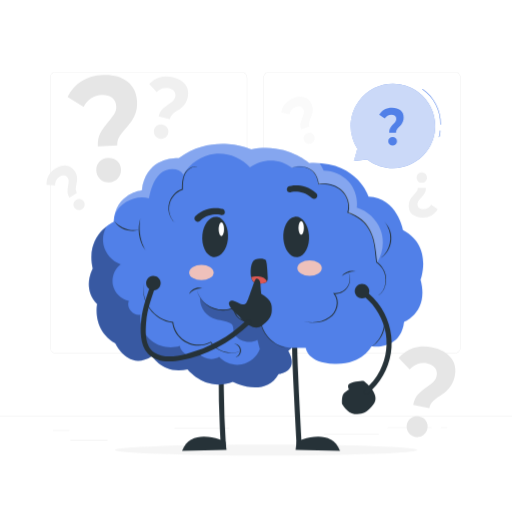
t = 0.00 s
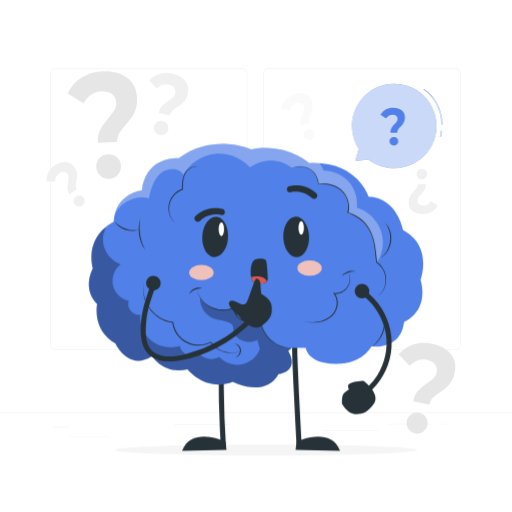
t = 0.26 s
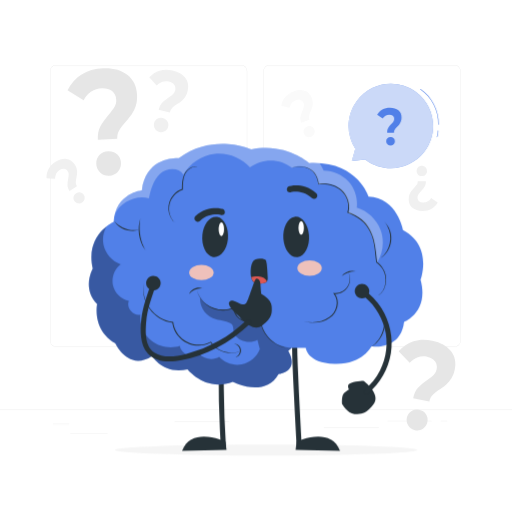
t = 0.49 s
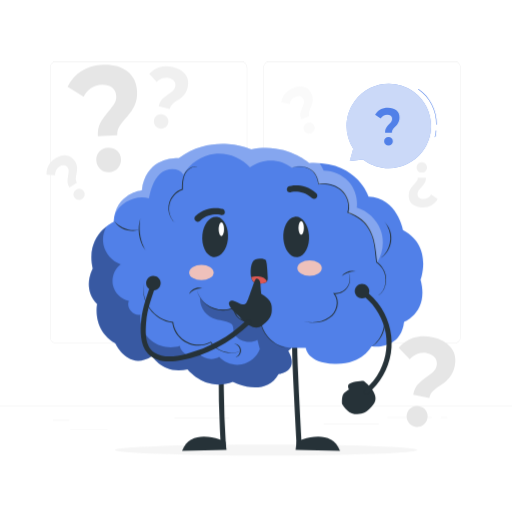
t = 0.75 s
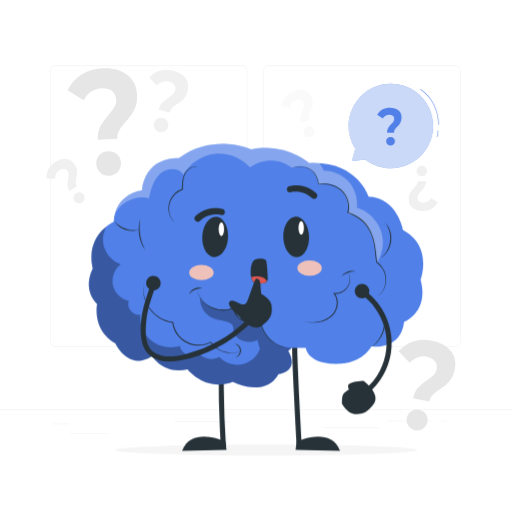
t = 1.01 s
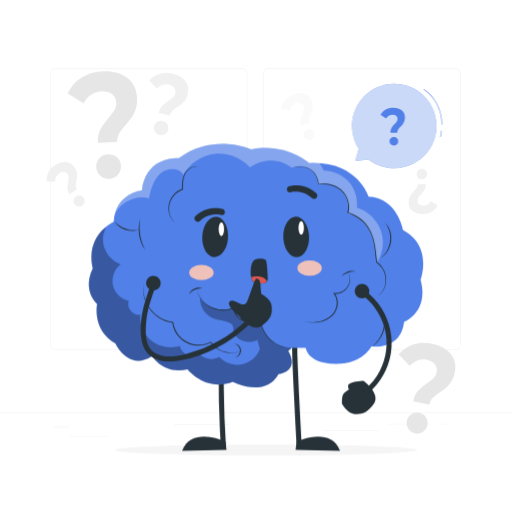
t = 1.24 s

The animated SVG that drew these frames (rendered in a browser with its animation timeline set to each time). Animation: 2 CSS @keyframes rules; one cycle of 1.50 s, repeats indefinitely.

<svg class="animated" id="freepik_stories-curiosity-brain" xmlns="http://www.w3.org/2000/svg" viewBox="0 0 500 500" version="1.1" xmlns:xlink="http://www.w3.org/1999/xlink" xmlns:svgjs="http://svgjs.com/svgjs"><style>svg#freepik_stories-curiosity-brain:not(.animated) .animable {opacity: 0;}svg#freepik_stories-curiosity-brain.animated #freepik--background-complete--inject-67 {animation: 1.5s Infinite  linear floating;animation-delay: 0s;}svg#freepik_stories-curiosity-brain.animated #freepik--Speech_Bubble--inject-67 {animation: 1.5s Infinite  linear shake;animation-delay: 0s;}            @keyframes floating {                0% {                    opacity: 1;                    transform: translateY(0px);                }                50% {                    transform: translateY(-10px);                }                100% {                    opacity: 1;                    transform: translateY(0px);                }            }                    @keyframes shake {                10%, 90% {                    transform: translate3d(-1px, 0, 0);                  }                  20%, 80% {                    transform: translate3d(2px, 0, 0);                  }                  30%, 50%, 70% {                    transform: translate3d(-4px, 0, 0);                  }                  40%, 60% {                    transform: translate3d(4px, 0, 0);                  }            }        </style><g id="freepik--background-complete--inject-67" class="animable" style="transform-origin: 250px 250px;"><g id="eljlgg21no58" class="animable" style="transform-origin: 250px 250px;"><g id="el02s45rkrb2yb" class="animable" style="transform-origin: 250px 238.223px;"><g id="elaxktnr3mty5" class="animable" style="transform-origin: 249.333px 207.563px;"><path d="M443.92039,345.0618h-180.7461c-3.2324,0-5.86229-2.6298-5.86229-5.8623V75.9261c0-3.2324,2.62989-5.8618,5.86229-5.8618h180.7461c3.2324,0,5.8623,2.6294,5.8623,5.8618V339.1995c0,3.2325-2.6299,5.8623-5.8623,5.8623ZM263.17429,70.3143c-3.0947,0-5.61229,2.5176-5.61229,5.6118V339.1995c0,3.0948,2.51759,5.6123,5.61229,5.6123h180.7461c3.0947,0,5.6123-2.5175,5.6123-5.6123V75.9261c0-3.0942-2.5176-5.6118-5.6123-5.6118h-180.7461Z" style="fill: rgb(224, 224, 224); transform-origin: 353.547px 207.563px;" id="elkvkuz3bc8ml" class="animable"></path><path d="M235.49269,345.0618H54.7461c-3.2324,0-5.8618-2.6298-5.8618-5.8623V75.9261c0-3.2324,2.6294-5.8618,5.8618-5.8618H235.49269c3.2324,0,5.86231,2.6294,5.86231,5.8618V339.1995c0,3.2325-2.62991,5.8623-5.86231,5.8623ZM54.7461,70.3143c-3.0942,0-5.6118,2.5176-5.6118,5.6118V339.1995c0,3.0948,2.5176,5.6123,5.6118,5.6123H235.49269c3.0947,0,5.61231-2.5175,5.61231-5.6123V75.9261c0-3.0942-2.51761-5.6118-5.61231-5.6118H54.7461Z" style="fill: rgb(224, 224, 224); transform-origin: 145.12px 207.563px;" id="elz9w6gtpod5" class="animable"></path></g><rect x="0" y="406.1312" width="500" height=".25" style="fill: rgb(224, 224, 224); transform-origin: 250px 406.256px;" id="elurf1hg9shtb" class="animable"></rect></g><rect x="51.6724" y="420.3957" width="16.06" height=".25" style="fill: rgb(224, 224, 224); transform-origin: 59.7024px 420.521px;" id="el6umhb79y2lb" class="animable"></rect><rect x="170.3524" y="417.6857" width="53.53" height=".25" style="fill: rgb(224, 224, 224); transform-origin: 197.117px 417.811px;" id="el1wolks63p88" class="animable"></rect><rect x="68.7324" y="429.6857" width="36.25" height=".25" style="fill: rgb(224, 224, 224); transform-origin: 86.8574px 429.811px;" id="elnb15k0urlb" class="animable"></rect><rect x="378.35239" y="417.5557" width="43.19" height=".25" style="fill: rgb(224, 224, 224); transform-origin: 399.947px 417.681px;" id="eldm4qlgv97r" class="animable"></rect><rect x="430.45239" y="417.5557" width="6.33" height=".25" style="fill: rgb(224, 224, 224); transform-origin: 433.617px 417.681px;" id="el9b7evvyii6u" class="animable"></rect><rect x="316.21239" y="423.7857" width="53.89" height=".25" style="fill: rgb(224, 224, 224); transform-origin: 343.157px 423.911px;" id="elz2ppbe1owk" class="animable"></rect></g><path d="M408.14729,385.3001c2.21671-2.4407,5.2443-5.0126,9.0792-7.7173,2.8123-1.9775,4.9308-3.6932,6.3593-5.1454,1.43221-1.451,2.3683-3.2417,2.8127-5.3744,.63051-3.0261,.1016-5.6352-1.5877-7.8245-1.6893-2.1892-4.2404-3.6376-7.6529-4.3487-3.2775-.6829-6.35289-.4907-9.2268,.5769-2.8764,1.0626-5.48209,2.8517-7.8208,5.3505l-10.8309-11.3517c4.0192-4.6292,8.8159-7.8596,14.3962-9.6866,5.577-1.828,11.78141-2.0299,18.6099-.6071,8.0132,1.6696,14.0217,5.0172,18.0276,10.036,4.00591,5.0193,5.2668,11.0904,3.7825,18.2142-.69959,3.3575-1.7837,6.2052-3.2529,8.5464-1.4694,2.3417-3.0658,4.2532-4.7916,5.7269-1.7232,1.4782-3.9064,3.1383-6.5424,4.9821-3.1404,2.164-5.4949,4.0436-7.0633,5.6376-1.56839,1.5943-2.62739,3.7017-3.1735,6.3228l-15.7785-3.2876c.8872-4.2581,2.437-7.6058,4.6539-10.0501Zm-9.4244,36.8722c-1.5132-2.341-1.9796-4.9035-1.39889-7.6905,.57989-2.7831,2.00489-4.9143,4.27569-6.3919,2.2702-1.4747,4.8715-1.9101,7.7952-1.3009,2.9276,.61,5.1347,2.0473,6.627,4.3059,1.4916,2.2616,1.9474,4.7846,1.3675,7.5677-.5807,2.787-2.0282,4.9507-4.3501,6.4926-2.32229,1.5423-4.9084,2.0145-7.7668,1.4189-2.85449-.5947-5.0403-2.0612-6.5496-4.4018Z" style="fill: rgb(230, 230, 230); transform-origin: 416.988px 382.53px;" id="elf79cb9jyoz" class="animable"></path><path d="M97.9284,130.0471c1.8276-3.4329,4.5443-7.2507,8.1457-11.4542,2.6427-3.0758,4.5681-5.6513,5.7807-7.7256,1.2173-2.0739,1.7689-4.3926,1.6592-6.9599-.1557-3.6427-1.5163-6.4728-4.082-8.4867-2.5658-2.0139-5.9023-2.931-10.0102-2.7554-3.9454,.1686-7.4062,1.2793-10.383,3.3325-2.9811,2.0482-5.4422,4.8488-7.3924,8.3834l-15.6727-9.8421c3.2546-6.4574,7.8034-11.5407,13.6549-15.2462,5.8472-3.7058,12.8829-5.734,21.1028-6.0853,9.6462-.4122,17.4861,1.6749,23.5204,6.2531,6.0344,4.5786,9.2348,11.1551,9.6013,19.7306,.1727,4.0416-.2419,7.6117-1.2436,10.7144-1.0018,3.1032-2.2733,5.7513-3.8198,7.9362-1.5421,2.1895-3.5575,4.7201-6.0374,7.5919-2.9639,3.3841-5.1116,6.2153-6.4431,8.4922-1.3315,2.2774-1.9319,4.9938-1.7971,8.1489l-18.9937,.8118c-.2191-5.1258,.5832-9.4025,2.41-12.8396Zm-.0946,44.8903c-2.4084-2.2384-3.684-5.0332-3.8274-8.3882-.1432-3.3502,.8689-6.1998,3.0373-8.5472,2.1685-2.3438,5.0167-3.5952,8.5362-3.7456,3.5242-.1506,6.4642,.8535,8.8248,3.0036,2.3607,2.1539,3.6127,4.9067,3.7559,8.257,.1434,3.3549-.885,6.2482-3.0931,8.6839-2.2087,2.4362-5.0289,3.7252-8.4697,3.8723-3.4362,.1468-6.3602-.8968-8.764-3.1358Z" style="fill: rgb(230, 230, 230); transform-origin: 99.9324px 125.622px;" id="elknz8wfzemo" class="animable"></path><path d="M158.2972,106.9458c1.5597-1.6547,3.6802-3.3894,6.359-5.2053,1.9645-1.3277,3.4472-2.4836,4.4507-3.4667,1.0061-.9822,1.6744-2.205,2.0081-3.6699,.4734-2.0785,.1421-3.8843-.9948-5.4155-1.1368-1.5312-2.8773-2.5625-5.2213-3.0964-2.2512-.5127-4.3743-.4195-6.3696,.2799-1.9969,.6959-3.8165,1.8963-5.461,3.5894l-7.3232-7.9658c2.8305-3.1406,6.1793-5.3068,10.0505-6.4952,3.8688-1.1892,8.1495-1.2491,12.8398-.1808,5.5041,1.2536,9.6043,3.6387,12.3024,7.1505,2.698,3.5122,3.4899,7.7145,2.3753,12.6076-.5252,2.3062-1.3091,4.2559-2.3521,5.8515-1.0431,1.5959-2.1683,2.8935-3.3772,3.8876-1.2071,.9973-2.7337,2.1141-4.5748,3.3518-2.1931,1.4519-3.8406,2.7179-4.9424,3.7969-1.1019,1.0794-1.859,2.5189-2.2691,4.3193l-10.8377-2.4685c.6661-2.9248,1.7775-5.2133,3.3374-6.8704Zm-6.9696,25.3041c-1.0135-1.6335-1.3023-3.4064-.8663-5.3207,.4354-1.9117,1.4452-3.363,3.0299-4.3528,1.5842-.9878,3.3834-1.2548,5.3916-.7974,2.0109,.458,3.5144,1.4773,4.5145,3.0537,.9997,1.5785,1.2817,3.324,.8463,5.2357-.436,1.9143-1.4618,3.3877-3.0825,4.4213-1.621,1.0337-3.4103,1.3263-5.3736,.8791-1.9607-.4466-3.4491-1.4857-4.4599-3.1189Z" style="fill: rgb(240, 240, 240); transform-origin: 164.773px 105.066px;" id="ell30wrt1vlqo" class="animable"></path><path d="M414.69479,188.7362c-.826,1.4036-2.031,2.9524-3.6129,4.6467-1.1607,1.2397-2.0123,2.2828-2.5568,3.129-.5464,.8459-.8186,1.8062-.8186,2.8823,0,1.5269,.5186,2.7353,1.5561,3.6238s2.4171,1.3318,4.139,1.3318c1.6537,0,3.1216-.4028,4.4037-1.2086,1.2839-.8037,2.36371-1.9314,3.2429-3.3754l6.3814,4.3981c-1.4772,2.6435-3.4713,4.689-5.9858,6.1348-2.5127,1.4459-5.4926,2.1687-8.9381,2.1687-4.0433,0-7.2861-1.0134-9.729-3.0368-2.4429-2.0236-3.6643-4.8324-3.6643-8.4269,0-1.6941,.2373-3.1804,.7119-4.4606,.4746-1.2804,1.054-2.3656,1.7401-3.2522,.6843-.8884,1.5728-1.9112,2.6617-3.0684,1.3006-1.3629,2.2498-2.5091,2.8477-3.4379,.5978-.929,.8975-2.0548,.8975-3.3773h7.9614c0,2.1485-.4121,3.9235-1.2379,5.3289Zm.8423-18.7801c.9676,.9795,1.4513,2.1717,1.4513,3.5779,0,1.4043-.47439,2.5785-1.4236,3.5218-.9492,.9419-2.1632,1.4145-3.6385,1.4145-1.4772,0-2.68929-.4726-3.6385-1.4145-.9492-.9433-1.42379-2.1175-1.42379-3.5218,0-1.4062,.482-2.5984,1.44939-3.5779,.9677-.9798,2.1707-1.4688,3.6129-1.4688,1.4403,0,2.6451,.489,3.6108,1.4688Z" style="fill: rgb(240, 240, 240); transform-origin: 413.271px 190.477px;" id="elrvf4vn9mlg" class="animable"></path><path d="M65.9306,187.4483c-.054-1.7569,.1545-3.8644,.6233-6.3218,.3459-1.7999,.5229-3.2424,.5328-4.3283,.0118-1.0868-.2925-2.1201-.9119-3.1025-.879-1.3939-2.0481-2.1985-3.5067-2.4123s-2.9732,.1756-4.5451,1.1668c-1.5097,.952-2.6178,2.1647-3.3244,3.6384-.7095,1.4728-1.046,3.1239-1.0173,4.9482l-8.3574-.3415c-.1733-3.2637,.4696-6.2789,1.9328-9.0462,1.4615-2.7665,3.7658-5.1417,6.9112-7.1251,3.691-2.3276,7.2348-3.2692,10.6297-2.8284,3.395,.4411,6.127,2.3021,8.1962,5.5835,.9752,1.5465,1.6142,3.04,1.9179,4.4819,.3038,1.4421,.3996,2.7663,.2836,3.9706-.1133,1.205-.3356,2.6502-.6635,4.3334-.4028,1.9929-.6095,3.5857-.6206,4.7777-.0109,1.1923,.3635,2.3926,1.1248,3.5999l-7.2679,4.5831c-1.2368-1.9614-1.8824-3.8191-1.9375-5.5774Zm10.0421,17.6292c-1.4473-.3372-2.5752-1.1471-3.3847-2.4308-.8084-1.282-1.0512-2.627-.7277-4.0346,.3243-1.4062,1.1605-2.5366,2.5073-3.3858,1.3485-.8504,2.7271-1.1167,4.1358-.8033,1.4096,.3148,2.5188,1.1134,3.3272,2.3954,.8095,1.2838,1.0558,2.6495,.7365,4.1007-.3193,1.4515-1.1361,2.5904-2.4527,3.4206-1.3148,.8292-2.6961,1.0763-4.1417,.7378Z" style="fill: rgb(240, 240, 240); transform-origin: 64.0493px 183.407px;" id="elpds4hbbahv" class="animable"></path><path d="M293.37319,120.6289c.3105-1.73,.9502-3.7489,1.917-6.0562,.7107-1.6894,1.1821-3.0642,1.4164-4.1245,.2363-1.0609,.1523-2.1349-.2507-3.2241-.5717-1.5455-1.5491-2.5745-2.932-3.0853-1.3828-.5108-2.9452-.4431-4.6881,.2017-1.674,.6192-3.0089,1.5766-4.005,2.8723-.9986,1.2943-1.6693,2.8401-2.0185,4.6309l-8.1061-2.0624c.5053-3.2289,1.75781-6.046,3.7616-8.4509,2.002-2.4045,4.7477-4.2519,8.23521-5.542,4.09259-1.514,7.75449-1.7024,10.98489-.5691,3.2304,1.1336,5.5185,3.5193,6.8644,7.1577,.6343,1.7147,.95071,3.308,.9496,4.7816-.00089,1.4738-.181,2.7892-.5435,3.9434-.3601,1.1556-.87639,2.5235-1.5453,4.1026-.8062,1.8665-1.3378,3.3821-1.59509,4.5461-.25731,1.1642-.13921,2.416,.356,3.7547l-8.05851,2.981c-.80449-2.1747-1.052-4.1257-.7423-5.8575Zm6.1795,19.3248c-1.3463-.6292-2.2823-1.6548-2.8089-3.0782-.52579-1.4214-.4853-2.7875,.1223-4.0978,.6081-1.3088,1.66-2.2418,3.1533-2.7942,1.4952-.5531,2.8991-.5286,4.2125,.0693,1.31411,.5995,2.23411,1.6103,2.7599,3.0317,.5266,1.4234,.4851,2.8106-.1273,4.1644-.6126,1.3541-1.6472,2.2994-3.1071,2.8394-1.4579,.5394-2.86039,.4956-4.2047-.1346Z" style="fill: rgb(250, 250, 250); transform-origin: 291.032px 117.476px;" id="el9xk6hx4930e" class="animable"></path></g><g id="freepik--Shadow--inject-67" class="animable" style="transform-origin: 259.753px 439.512px;"><ellipse cx="259.75282" cy="439.5115" rx="147.60482" ry="5.4104" style="fill: rgb(245, 245, 245); transform-origin: 259.753px 439.512px;" id="elrc2bh0ykn9" class="animable"></ellipse></g><g id="freepik--Brain--inject-67" class="animable" style="transform-origin: 250px 290.362px;"><g id="elgnc2960ryom" class="animable" style="transform-origin: 250px 290.362px;"><g id="el0qvp13ebs31" class="animable" style="transform-origin: 254.901px 386.791px;"><g id="elumf3dcxkzd" class="animable" style="transform-origin: 199.475px 400.735px;"><path d="M220.615,435.6314c-1.20952-18.67142-1.90999-37.37498-2.08591-56.08483-.04982-5.29829-.05689-10.59686-.0248-15.89527,.01949-3.21798-4.98049-3.22163-5,0-.11331,18.71021,.28332,37.42267,1.20403,56.11068,.26073,5.29211,.56416,10.58199,.90667,15.86942,.08729,1.34757,1.08653,2.5,2.5,2.5,1.28567,0,2.58774-1.1456,2.5-2.5h0Z" style="fill: rgb(38, 50, 56); transform-origin: 217.052px 399.684px;" id="el6ygohtw64gr" class="animable"></path><path d="M220.10309,431.2713s-33.1059-15.6196-42.3237,8.962l43.392-.8609-1.0683-8.1011Z" style="fill: rgb(38, 50, 56); transform-origin: 199.475px 433.306px;" id="elz7tftimwhv" class="animable"></path></g><g id="el3rjq3j7noit" class="animable" style="transform-origin: 308.599px 386.791px;"><path d="M294.61409,435.6314c-.50986-9.02563-.99004-18.05301-1.45843-27.08087-.87932-16.94804-1.72038-33.89952-2.37178-50.85805-.28062-7.30569-.55868-14.61722-.60729-21.92888-.02138-3.2162-5.02143-3.22337-5,0,.09801,14.74404,.88093,29.4958,1.56645,44.22114,.71473,15.35284,1.50713,30.70213,2.34147,46.04891,.17394,3.19939,.34887,6.39874,.52958,9.59775,.18072,3.19922,5.18191,3.22017,5,0h0Z" style="fill: rgb(38, 50, 56); transform-origin: 289.898px 385.694px;" id="elvu1jelek9t" class="animable"></path><path d="M289.69839,431.2713s33.1059-15.6196,42.32361,8.962l-43.39191-.8609,1.0683-8.1011Z" style="fill: rgb(38, 50, 56); transform-origin: 310.326px 433.306px;" id="el3nqxygviwwl" class="animable"></path></g></g><g id="elksumwffrx18" class="animable" style="transform-origin: 250px 259.397px;"><path d="M138.5073,185.7774s-25.6518,2.3751-27.5519,30.8771c0,0-28.0269,12.3509-20.4264,45.6032,0,0-10.9258,19.4763,4.2753,34.6774,0,0-5.2251,25.1767,17.8139,38.4777,0,0,12.5882,27.5519,35.8648,12.3508,0,0,11.4008,18.5263,34.6774,12.8259,0,0,17.5762,22.3266,44.1781,12.3509,0,0,31.3522,16.1511,44.6531-7.6006,0,0,20.90141-2.3751,9.5006-22.8015l3.40281-2.8502h13.69839s.9501,14.726,28.027,15.6761c27.0768,.95,36.1025-17.1012,36.1025-17.1012,0,0,28.502,4.2753,31.8272-23.7517,0,0,24.7017-9.5006,16.1511-41.3278,0,0,12.3509-32.7773-17.10119-48.4534,0,0-5.70041-31.8272-33.72731-32.7773,0,0-10.9258-35.1524-57.954-32.7773,0,0-23.27669-20.4264-56.529-13.3009,0,0-36.5775-16.6261-70.7799,8.5506,0,0-31.8272-2.8502-36.1025,31.3522Z" style="fill: #5180E8; transform-origin: 250px 259.397px;" id="elvf52os8e5a" class="animable"></path><g id="elc9gnpxhnm3"><g style="opacity: 0.3; transform-origin: 186.491px 299.682px;" class="animable" id="elp6wicpbre4"><path d="M253.38629,312.7625c-9.17629,5.2801-24.7229-.979-24.7861-12.4805-12.3881,4.8133-25.844,1.7038-33.329-9.8803-.2985,10.2822,5.9523,18.8244,15.9158,21.3818,4.66609,1.1976,11.44689,1.5841,15.06889,4.7601,2.382,2.0888,.973,7.5811,2.7922,10.1748,4.8051,6.8509,14.9984,9.2214,22.3334,5.1938,.7796,3.0139,1.5592,6.028,2.3388,9.042-2.8837,7.5204-9.8314,13.3371-17.7418,14.8534-7.9103,1.5163-16.51649-1.3187-21.9768-7.2397-6.1145,3.6726-14.76469,2.3465-19.4983-2.9889-6.5473,4.9559-17.7402,.3452-18.8973-7.7843-9.2228,3.0182-19.9037,1.1115-27.5125-4.9112-7.6089-6.0228-11.917-15.9807-11.0969-25.65-7.0229,1.6352-14.0605-6.8557-11.1505-13.4532-7.5116-1.5281-13.8558-7.7453-15.5355-15.2244-1.6797-7.4793,1.3969-15.8122,7.5337-20.4055-8.344-2.8785-14.938-10.3461-16.7613-18.9823-1.2928-6.1227-.1448-12.6716,2.932-18.1085-7.7448,6.1068-18.5639,18.9827-13.4861,41.198,0,0-10.9258,19.4764,4.2753,34.6775,0,0-5.2251,25.1767,17.8138,38.4776,0,0,12.5883,27.5519,35.8649,12.3509,0,0,11.4008,18.5263,34.6774,12.8259,0,0,17.5762,22.3265,44.1781,12.3509,0,0,31.3521,16.1511,44.6531-7.6005,0,0,20.9015-2.3753,9.5006-22.8017l3.40281-2.8502h1.35739c-5.02939,.2805-8.3161-1.0147-12.1296-2.2305-10.5581-3.3661-18.44979-13.8519-20.7365-24.695Z" id="elsjlaif4ccs" class="animable" style="transform-origin: 186.491px 299.682px;"></path></g></g><g id="elfwnv2946keh" class="animable" style="transform-origin: 246.641px 255.606px;"><path d="M111.139,215.1951c4.85905,6.2776,12.76822,9.90123,20.67635,9.59466l1.70067-.11497c.56059-.0905,1.12651-.1693,1.69908-.24078-.54475,.17601-1.09613,.34473-1.65283,.50172l-1.70187,.34219-1.73331,.15984c-7.54031,.41233-15.32745-3.564-18.98809-10.24266h0Z" style="fill: rgb(38, 50, 56); transform-origin: 123.177px 220.331px;" id="eltylqb8mupsd" class="animable"></path><path d="M137.0621,213.168c-1.70851,9.37692-.57382,19.20518,3.34548,27.89415,.4856,1.09533,1.26356,2.62673,1.81382,3.68-.40009-.55681-.79433-1.12079-1.17882-1.69258-5.56628-8.72135-7.17724-20.01681-3.98048-29.88156h0Z" style="fill: rgb(38, 50, 56); transform-origin: 138.828px 228.955px;" id="elfr2qvkuwi28" class="animable"></path><path d="M171.3627,218.1386c-8.29031-6.79353-9.32557-20.00933-2.01092-27.93139,2.28815-2.63668,5.2737-4.6915,8.60976-5.78116l-.32271,.44659c.05506-5.06204,.11743-10.40606,2.48992-15.03624,2.26419-4.47908,7.48205-8.21025,12.61127-6.77163-5.08423-1.05346-9.90364,2.6909-11.99369,7.07441-2.12757,4.58541-2.15534,9.75512-2.16021,14.73799l.00011,.3353-.32298,.11157c-13.91462,4.8889-17.5656,22.61141-6.90056,32.81456h0Z" style="fill: rgb(38, 50, 56); transform-origin: 178.595px 190.445px;" id="elh7bjuq055oe" class="animable"></path><path d="M285.1886,163.9519c7.84568-3.38862,19.68831-.85757,23.64307,7.25441,1.39666,2.68546,2.16045,5.63132,2.68502,8.57337l-.35037-.26686c7.84121-.85459,16.44648,.47457,22.4915,5.93705,6.01289,5.33153,8.93696,14.16852,6.52573,21.95707l-.2698-.58422c4.68527,1.91975,9.29239,4.21609,13.30441,7.4126,6.16008,4.72201,9.66106,11.99392,11.8667,19.28089,1.73152,7.41493,2.25917,15.01437,3.1435,22.54716l-.15512-.27324c5.16477,3.85901,8.95479,9.8809,8.99061,16.45536,.1133,6.31837-2.19766,13.31064-7.98079,16.53339,8.10199-5.01044,9.4332-17.67384,4.84062-25.4642-1.5717-2.72279-3.83686-4.98741-6.33259-6.88969l-.13474-.10272-.02045-.17087c-1.43946-9.87625-1.33112-20.30104-5.93624-29.37231-3.80806-9.73685-12.98631-15.54398-22.34858-19.24872,2.558-7.47415-.22635-16.24753-6.06787-21.43857-5.85077-5.3042-14.18241-6.69583-21.85215-5.93675l-.30196,.02687c-.48399-3.00851-1.20285-6.01631-2.57407-8.73036-3.79435-8.02831-15.36752-10.67484-23.16644-7.49965h0Z" style="fill: rgb(38, 50, 56); transform-origin: 331.128px 225.634px;" id="eli95l3aheecb" class="animable"></path><path d="M362.52008,338.754c10.59868-7.23454,15.54334-21.59444,10.89011-33.67284-1.42812-4.00758-3.73469-7.68608-6.70661-10.74784,3.2987,2.78819,5.81202,6.46752,7.42596,10.47483,5.16483,12.17994-.06981,27.4871-11.60946,33.94586h0Z" style="fill: rgb(38, 50, 56); transform-origin: 369.321px 316.544px;" id="elov7d060nex" class="animable"></path><path d="M371.64688,252.13699c9.35892-7.27826,12.3634-20.96603,6.55501-31.36813-.76296-1.48497-1.71148-2.87268-2.76299-4.19026,1.22076,1.16656,2.26547,2.51607,3.18759,3.94484,6.70022,10.34007,3.52504,25.10908-6.97961,31.61356h0Z" style="fill: rgb(38, 50, 56); transform-origin: 376.895px 234.358px;" id="elk4lawktedb" class="animable"></path><path d="M295.98459,313.7226c8.56475,1.77726,18.22301,1.45914,25.43385-3.93672,7.21114-4.87686,10.20701-15.75743,4.56637-22.85268l-.67603-.83429,1.0679,.09982c11.11638,.9295,18.72314-10.7334,13.5061-20.65252,5.98181,9.95165-1.98497,22.52971-13.5892,21.55156l.39179-.73431c6.13341,7.58821,2.9293,18.97174-4.75638,24.12267-7.45191,5.42025-17.37528,5.53106-25.94439,3.23646h0Z" style="fill: rgb(38, 50, 56); transform-origin: 318.954px 290.342px;" id="elsmieinyk7of" class="animable"></path><path d="M184.7148,287.1524c1.81881-4.77547,8.09155-7.49634,12.81889-5.54942-4.99568-.37984-9.68024,1.64252-12.81889,5.54942h0Z" style="fill: rgb(38, 50, 56); transform-origin: 191.124px 284.06px;" id="elbm8pruq53nh" class="animable"></path><path d="M192.2289,283.36511c4.23987,15.41653,21.83954,23.46595,36.17645,16.50836l.71555-.34188-.06999,.79004c-.45203,5.53372,3.85288,10.54093,8.84,12.42782,5.38433,2.06064,11.41457,1.24396,16.80634-.46599,1.49121,14.90402,14.56273,27.23607,29.57105,27.91823-15.0279-.09742-28.6098-12.31655-30.39031-27.27589l.57677,.36942c-2.71732,.84949-5.53464,1.4465-8.40443,1.59402-2.86148,.14786-5.79359-.17908-8.51369-1.20883-5.38272-2.06565-9.89602-7.44037-9.38719-13.4378l.64552,.44778c-14.68271,7.11247-32.8693-1.4766-36.56607-17.32526h0Z" style="fill: rgb(38, 50, 56); transform-origin: 238.249px 311.783px;" id="eli2roo1767" class="animable"></path><path d="M140.42039,276.5755c-3.04118,18.02995,10.26088,35.82136,28.38959,37.86275l.35471,.0442,.04539,.35712c2.20782,17.18526,21.09368,26.99242,36.43041,18.91042l.31324-.1639,.18329,.29373c5.81357,9.2397,18.75744,13.11622,28.77095,8.69411-10.04792,4.86878-23.31753,1.08363-29.40711-8.28839l.49635,.12954c-15.73934,8.60745-35.59401-1.63822-37.70216-19.46267l.40003,.40108c-18.52848-2.1435-31.98086-20.53027-28.2747-38.77798h0Z" style="fill: rgb(38, 50, 56); transform-origin: 187.356px 310.639px;" id="el0d0fs6z73dwq" class="animable"></path><path d="M228.66339,335.76361c5.32629-.31926,8.77073,6.30782,5.37201,10.49159-.96346,1.30925-2.42621,2.25035-3.9767,2.46858,6.38535-2.86621,5.45173-11.52426-1.39531-12.96017h0Z" style="fill: rgb(38, 50, 56); transform-origin: 232.027px 342.238px;" id="el94qna4e2i26" class="animable"></path><path d="M333.64609,269.7225c2.88621-4.24052,8.90892-6.29488,13.7828-4.68854-5.10015-.10432-9.80685,1.49091-13.7828,4.68854h0Z" style="fill: rgb(38, 50, 56); transform-origin: 340.537px 267.106px;" id="el9re9unw1zbq" class="animable"></path></g><g id="elpygqhc3pi3p"><g style="opacity: 0.3; transform-origin: 242.992px 198.299px;" class="animable" id="elkn45vyu4la"><path d="M368.39969,256.1075c5.8482-9.2852,7.072-21.3332,3.2102-31.6047s-12.71989-18.5291-23.2367-21.6615c1.121-9.0833-1.8471-18.5934-7.9355-25.4267-6.0885-6.8332-15.1946-10.8743-24.3465-10.8044-1.1305-2.556-2.4735-4.9914-3.9689-7.3261-3.20329-.2286-6.5841-.2914-10.2037-.1086,0,0-23.27659-20.4264-56.5289-13.3009,0,0-36.5775-16.6261-70.7799,8.5506,0,0-31.8272-2.8502-36.1025,31.3522,0,0-20.889,1.9419-26.3593,23.2726,5.928-11.6512,20.412-18.8253,33.1998-15.3801,1.9816-8.5535,4.2529-17.6291,10.6322-23.6618,6.3793-6.0326,18.3094-6.9712,23.0567,.4146,6.2342-11.1247,18.0564-18.9252,30.7366-20.2804,12.6803-1.3552,25.8839,3.7706,34.3284,13.3266,11.6356-9.1573,29.6698-8.9453,41.0869,.483,5.4423-2.5207,12.1317-2.1374,17.2506,.9882,5.11881,3.1256,8.5155,8.9011,8.7594,14.8938,7.8637-1.9808,16.6786,.3764,22.504,6.0177,5.8255,5.6414,8.4643,14.376,6.737,22.2992,9.8252,1.7235,17.6099,9.7458,21.7352,18.8279,4.1254,9.0822,5.2016,19.2063,6.2249,29.1288Z" style="fill: rgb(255, 255, 255); transform-origin: 242.992px 198.299px;" id="elvqvvt6dprd" class="animable"></path></g></g><g id="el5uyzj0027zl" class="animable" style="transform-origin: 249.473px 227.279px;"><g id="el1qfuzaadq8g" class="animable" style="transform-origin: 249.846px 216.051px;"><g id="eln9i4i3zdbwk" class="animable" style="transform-origin: 249.846px 216.051px;"><path d="M301.729,229.5482c.85859,10.8759-4.04571,20.5263-10.95551,21.5575-6.9073,1.0321-13.2034-6.946-14.0618-17.8204-.86069-10.8727,4.0432-20.526,10.9517-21.5582,6.9073-1.0322,13.2033,6.9459,14.06561,17.8211Z" style="fill: rgb(38, 50, 56); transform-origin: 289.22px 231.416px;" id="eli4ncfe0k8wf" class="animable"></path><path d="M306.91879,194.2805c-.8065,.0897-1.62479-.145-2.2501-.7218-9.748-9.0255-20.7234-5.8563-20.8506-5.8195-1.6262,.4738-3.27209-.4466-3.6452-2.1067-.3678-1.6577,.66511-3.3994,2.3126-3.8983,.574-.1692,14.3483-4.1609,26.4442,7.0447,1.2044,1.1162,1.2288,3.0941,.0552,4.4148-.5688,.6342-1.31189,1.003-2.0661,1.0868Z" style="fill: rgb(38, 50, 56); transform-origin: 294.974px 187.603px;" id="el9vxcy23lzq" class="animable"></path><path d="M197.6287,229.2332c-1.1282,10.8253,3.5346,20.5762,10.4163,21.7812,6.879,1.2062,13.37059-6.59,14.49859-17.414,1.13041-10.8224-3.532-20.5758-10.4123-21.7821-6.8789-1.2062-13.3707,6.5901-14.5026,17.4149Z" style="fill: rgb(38, 50, 56); transform-origin: 210.086px 231.416px;" id="eleg9w0x6yhj7" class="animable"></path><path d="M192.7726,216.56c.8064,.0898,1.6246-.145,2.2501-.7219,9.748-9.0253,20.7232-5.8563,20.8504-5.8195,1.6262,.4739,3.2722-.4466,3.6453-2.1065,.3679-1.6578-.6652-3.3995-2.3127-3.8983-.5739-.1693-14.3481-4.1611-26.4441,7.0446-1.2045,1.1161-1.2287,3.094-.0552,4.4147,.5687,.6344,1.312,1.003,2.0662,1.0869Z" style="fill: rgb(38, 50, 56); transform-origin: 204.717px 209.883px;" id="eldlaxa1fx95" class="animable"></path></g><path d="M218.74469,223.8355c0,3.688-1.1646,6.6777-2.6013,6.6777-1.4368,0-2.60139-2.9897-2.60139-6.6777s1.16459-6.6779,2.60139-6.6779c1.4367,0,2.6013,2.9898,2.6013,6.6779Z" style="fill: rgb(255, 255, 255); transform-origin: 216.143px 223.835px;" id="elesafr0b9juk" class="animable"></path><path d="M296.70659,222.5002c0,3.688-1.1648,6.6777-2.6014,6.6777-1.4367,0-2.6015-2.9897-2.6015-6.6777s1.1648-6.6777,2.6015-6.6777c1.4366,0,2.6014,2.9897,2.6014,6.6777Z" style="fill: rgb(255, 255, 255); transform-origin: 294.105px 222.5px;" id="elvef7c6bujir" class="animable"></path></g><ellipse cx="196.6468" cy="266.1584" rx="11.932" ry="7.4926" style="fill: rgb(238, 193, 187); transform-origin: 196.647px 266.158px;" id="el8cl5vywbdm4" class="animable"></ellipse><ellipse cx="302.29872" cy="261.83687" rx="11.93192" ry="7.49263" style="fill: rgb(238, 193, 187); transform-origin: 302.299px 261.837px;" id="elm90c5iymkvo" class="animable"></ellipse></g><path d="M261.39039,270.3133c-.2972-4.1147-.3477-8.2545-.89139-12.3439-.17951-1.3494-.35021-2.1353-.66051-3.3141-.44849-1.7039-4.2333-2.0646-4.2333-2.0646-3.3176-.4557-7.364,.111-8.9945,3.2679-1.6305,3.1568-1.9299,6.9133-1.8449,10.5279,.0843,3.5839,.7737,7.6364,3.5667,9.5687,2.31,1.598,5.29751,1.2046,8.008,.7532,1.6958-.2824,3.5974-.7032,4.5228-2.2655,.7061-1.1922,.6291-2.7181,.5271-4.1296Z" style="fill: rgb(38, 50, 56); transform-origin: 253.104px 264.779px;" id="elwl2zkwyxje" class="animable"></path><path d="M245.25729,270.7209c.4836,2.1351,1.3939,4.0712,3.0752,5.2343,2.3101,1.598,5.29751,1.2046,8.008,.7532,1.5847-.2639,3.3388-.6613,4.3182-1.9856-3.5562-6.6196-13.1155-4.6432-15.4014-4.0019Z" style="fill: rgb(220, 87, 83); transform-origin: 252.958px 273.524px;" id="elhbamouufo96" class="animable"></path></g><g id="el4n4810mxf17" class="animable" style="transform-origin: 201.397px 311.161px;"><path d="M233.01989,308.5175s-11.5583-9.7511-9.2124-13.4805c1.2499-1.987,2.9478-2.2986,7.9306,.1441s6.5726,2.9014,8.6528,.8206c2.0803-2.0807,7.71211-22.3795,9.5358-23.6014,1.8236-1.2219,4.2038,1.0452,4.39631,5.0568,.19239,4.0116,.80119,9.5488,.80119,9.5488,0,0,9.7522,5.2056,10.1371,11.8418,.3848,6.6362,.8013,10.9359-9.1308,18.9709-9.9322,8.035-23.1106-9.3011-23.1106-9.3011Z" style="fill: rgb(38, 50, 56); transform-origin: 244.453px 296.007px;" id="elopyfgsoepm8" class="animable"></path><path d="M147.2759,277.4508c-3.67767,11.09968-7.83392,21.98513-9.21747,33.67258-.71462,6.03673-.97828,12.29936-.22749,18.34547,.72227,5.81645,2.53535,11.52195,6.58157,15.90863,8.2534,8.94785,21.90265,8.42066,32.86699,6.34422,11.88553-2.25089,23.54229-6.46184,34.27551-12.01464,11.92398-6.16883,22.71119-14.30427,32.52785-23.42441,2.36249-2.19487-1.17941-5.72448-3.53553-3.53553-8.2811,7.69353-17.23708,14.62556-27.0717,20.22807-10.05435,5.72769-20.86714,9.93576-32.0909,12.72731-9.61501,2.39142-21.82265,4.51739-30.61663-1.40741-9.31359-6.27488-8.81274-19.89262-8.0447-29.74624,.97072-12.45393,5.48076-24.01889,9.37389-35.76885,1.01436-3.06146-3.81255-4.37402-4.8214-1.3292h0Z" style="fill: rgb(38, 50, 56); transform-origin: 191.121px 314.357px;" id="el2vnfmozdrmk" class="animable"></path><path d="M156.8314,275.885c.2952,3.9043-2.6305,7.3088-6.5349,7.604s-7.3088-2.6306-7.604-6.5349c-.2952-3.9044,2.6305-7.3088,6.5349-7.6041,3.9044-.2952,7.3088,2.6306,7.604,6.535Z" style="fill: rgb(38, 50, 56); transform-origin: 149.762px 276.42px;" id="elb8ti4knvvaj" class="animable"></path></g><g id="el3qlal4ut6lh" class="animable" style="transform-origin: 358.189px 340.77px;"><path d="M342.63769,379.5296c2.0311-2.1288,1.6777,7.9113-.8819,2.9876-2.5597-4.9238-2.2883-6.6286-.3313-7.925,3.673-2.4333,13.5516-2.7271,13.5516-2.7271,0,0,17.6423,12.7656,9.84391,22.8846-7.79831,10.1191-12.10661,9.8042-18.75011,9.5761-6.6434-.2281-12.0777-9.8548-12.0777-9.8548,0,0-.7069-7.6455,1.75681-10.2869,2.46369-2.6415,6.88869-4.6545,6.88869-4.6545Z" style="fill: rgb(38, 50, 56); transform-origin: 350.354px 388.132px;" id="elomyswegl29s" class="animable"></path><path d="M352.23399,286.85878c11.51919,7.96896,19.86146,20.22966,23.42269,33.74226,3.63807,13.80415,1.82341,28.6152-4.68365,41.29423-3.72847,7.26494-8.85738,13.67665-15.16361,18.86726-1.04321,.85866-.88972,2.64581,0,3.53553,1.03191,1.03191,2.48974,.86079,3.53553,0,11.88736-9.78439,19.9816-24.15408,22.37584-39.35106,2.40104-15.2401-.95228-30.90541-9.2225-43.9279-4.62599-7.28419-10.64529-13.56907-17.74072-18.47768-1.11091-.76853-2.77566-.20556-3.42047,.89688-.72643,1.24198-.21661,2.65016,.89688,3.42047h0Z" style="fill: rgb(38, 50, 56); transform-origin: 366.739px 333.598px;" id="elklr8odxd8dm" class="animable"></path><path d="M360.58539,284.2303c0,3.9155-3.1741,7.0896-7.0896,7.0896s-7.0897-3.1741-7.0897-7.0896,3.1742-7.0897,7.0897-7.0897,7.0896,3.1742,7.0896,7.0897Z" style="fill: rgb(38, 50, 56); transform-origin: 353.496px 284.23px;" id="elythl7uae3g" class="animable"></path></g></g></g><g id="freepik--Speech_Bubble--inject-67" class="animable" style="transform-origin: 386.485px 122.993px;"><g id="els9rc0sm1pv" class="animable" style="transform-origin: 386.485px 122.993px;"><g id="eld2smuo2vczr" class="animable" style="transform-origin: 386.485px 122.993px;"><path d="M408.24109,89.7902c-18.3374-13.5311-44.172-9.6349-57.7029,8.7025-10.44619,14.1566-10.465,32.7606-1.5115,46.7433l-3.3338,11.9366,13.0186-1.4107c.1826,.1395,.3438,.2967,.5296,.4337,18.3372,13.5311,44.1716,9.6345,57.7025-8.7027,13.5311-18.3376,9.6349-44.172-8.7025-57.7027Z" style="fill: #5180E8; transform-origin: 383.752px 122.993px;" id="elou31c5ptiqm" class="animable"></path><g id="el1ff14zdj6tj"><path d="M408.24109,89.7902c-18.3374-13.5311-44.172-9.6349-57.7029,8.7025-10.44619,14.1566-10.465,32.7606-1.5115,46.7433l-3.3338,11.9366,13.0186-1.4107c.1826,.1395,.3438,.2967,.5296,.4337,18.3372,13.5311,44.1716,9.6345,57.7025-8.7027,13.5311-18.3376,9.6349-44.172-8.7025-57.7027Z" style="fill: rgb(255, 255, 255); opacity: 0.7; transform-origin: 383.752px 122.993px;" class="animable" id="eljnb5ttg4tep"></path></g><path d="M430.20801,121.74072h-.00781c-.1377-.00439-.24609-.11914-.24219-.25732,.39258-13.27539-6.44629-26.68213-17.42383-34.15576-.11426-.07764-.14355-.23291-.06641-.34717,.07812-.11426,.23438-.14404,.34766-.06592,11.11523,7.56738,18.04004,21.14209,17.64258,34.5835-.00391,.13574-.11523,.24268-.25,.24268Z" style="fill: #5180E8; transform-origin: 421.449px 104.306px;" id="elh5csrb7a0t7" class="animable"></path><path d="M428.82812,133.8999c-.03027,0-.06055-.00537-.08984-.0166-.12891-.0498-.19336-.19434-.14355-.32324,.7207-1.87061,1.05371-3.91553,.96387-5.91455-.00586-.13818,.10059-.25488,.23926-.26074l.01074-.00049c.13281,0,.24414,.10449,.25,.23877,.09277,2.06738-.25195,4.18262-.99707,6.1167-.03809,.09912-.13281,.16016-.2334,.16016Z" style="fill: #5180E8; transform-origin: 429.326px 130.642px;" id="elhw5ddq4vdph" class="animable"></path></g><path d="M381.06309,125.0187c.6945-1.1802,1.7076-2.4823,3.0377-3.9068,.9758-1.0423,1.6918-1.9193,2.1496-2.6308,.4594-.7112,.6883-1.5186,.6883-2.4234,0-1.2837-.4361-2.2997-1.3084-3.0467-.87229-.747-2.0322-1.1198-3.4799-1.1198-1.39039,0-2.6245,.3387-3.7025,1.0162-1.0795,.6757-1.9874,1.6239-2.7265,2.8379l-5.3653-3.6978c1.242-2.2226,2.9185-3.9424,5.0326-5.1579,2.1127-1.2157,4.6181-1.8234,7.515-1.8234,3.3994,0,6.1259,.8521,8.1798,2.5532,2.0539,1.7014,3.0809,4.063,3.0809,7.0851,0,1.4243-.1996,2.674-.5986,3.7504-.399,1.0765-.8862,1.9889-1.463,2.7343-.5754,.747-1.3224,1.6069-2.2379,2.5799-1.0935,1.1458-1.8916,2.1095-2.3942,2.8904-.50269,.7811-.75469,1.7276-.75469,2.8396h-6.69371c0-1.8064,.3465-3.2988,1.0408-4.4804Zm-.70809,15.7898c-.81361-.8236-1.22031-1.826-1.22031-3.0083,0-1.1807,.3989-2.1679,1.1969-2.961,.7981-.7919,1.8188-1.1893,3.0592-1.1893,1.2419,0,2.2611,.3974,3.0591,1.1893,.79811,.7931,1.19711,1.7803,1.19711,2.961,0,1.1823-.40521,2.1847-1.21861,3.0083-.8136,.8238-1.825,1.2348-3.0376,1.2348-1.211,0-2.2239-.411-3.03579-1.2348Z" style="fill: #5180E8; transform-origin: 382.26px 123.555px;" id="elj7sxqnq7s6q" class="animable"></path></g></g><defs>     <filter id="active" height="200%">         <feMorphology in="SourceAlpha" result="DILATED" operator="dilate" radius="2"></feMorphology>                <feFlood flood-color="#32DFEC" flood-opacity="1" result="PINK"></feFlood>        <feComposite in="PINK" in2="DILATED" operator="in" result="OUTLINE"></feComposite>        <feMerge>            <feMergeNode in="OUTLINE"></feMergeNode>            <feMergeNode in="SourceGraphic"></feMergeNode>        </feMerge>    </filter>    <filter id="hover" height="200%">        <feMorphology in="SourceAlpha" result="DILATED" operator="dilate" radius="2"></feMorphology>                <feFlood flood-color="#ff0000" flood-opacity="0.5" result="PINK"></feFlood>        <feComposite in="PINK" in2="DILATED" operator="in" result="OUTLINE"></feComposite>        <feMerge>            <feMergeNode in="OUTLINE"></feMergeNode>            <feMergeNode in="SourceGraphic"></feMergeNode>        </feMerge>            <feColorMatrix type="matrix" values="0   0   0   0   0                0   1   0   0   0                0   0   0   0   0                0   0   0   1   0 "></feColorMatrix>    </filter></defs></svg>
